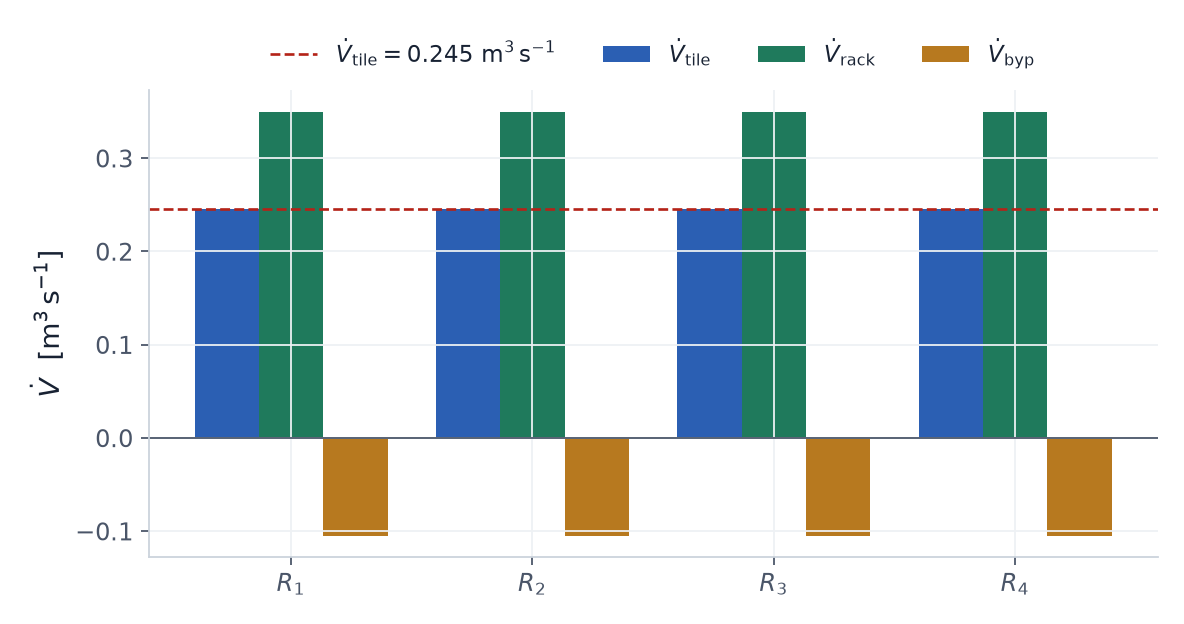

The table this chart was drawn from, first rows:
row, tile_supply_m3_s, rack_demand_m3_s, bypass_m3_s
rack 1, 0.245, 0.35, -0.105
rack 2, 0.245, 0.35, -0.105
rack 3, 0.245, 0.35, -0.105
rack 4, 0.245, 0.35, -0.105
# bypass = tile supply - rack demand; NE…
SHI, 0.2789, , 
RHI, 0.7211, , 
